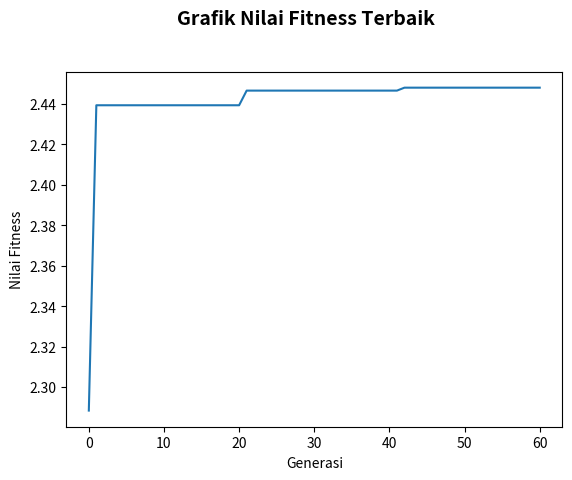

Here is the Python script that generated this plot:
import random
import math
import numpy as np

def create_cromosome():
    kromosom=[]
    for j in range(10):
        kromosom.append(random.randint(0,9))
    return kromosom

def separate_x(k):
    kromosom_x=[]
    j = len(k)
    for i in range(j//2,j):
        kromosom_x.append(k[i])
    return kromosom_x

def separate_y(k):
    kromosom_y=[]
    j = len(k)
    for i in range(j//2,j):
        kromosom_y.append(k[i])
    return kromosom_y

def sigma():
    nilai=0
    for i in range(5):
        nilai+=(9*10**(-(i+1)))
    return nilai

def gen(kromosom):
    g = 0
    for i in range (0,5):
        g += (kromosom[i]*(10**(-(i+1))))
    return g

def decode_kromosom(b,a,g):
    nilai = b+(((a-b)/sigma())*g)
    return nilai

def decode_indiv(krom):
    x = decode_kromosom(-1,2,gen(separate_x(krom)))
    y = decode_kromosom(-1,1,gen(separate_y(krom)))
    return {'krom':krom,'fitness':fitness(x,y)}

def fungsi(x,y):
    return ((math.cos(x*x)*math.sin(y*y))+(x+y))

def fitness(x,y):
    return fungsi(x,y)

def create_population(n):
    populasi=[]
    for i in range (n):
        krom = create_cromosome()
        x = decode_kromosom(-1,2,gen(separate_x(krom)))
        y = decode_kromosom(-1,1,gen(separate_y(krom)))
        individual = {'krom':krom,'fitness':fitness(x,y)}
        populasi.append(individual)
    #print(populasi)
    return populasi

def tournament_selection(populasi):
    #mengambil parent dari populasi
    size = 8
    pop_tour = sorted(np.random.choice(populasi, size, replace=True),key=lambda x:x['fitness'])
    #print(pop_tour)
    hus = pop_tour[len(pop_tour)-1]
    wif = pop_tour[len(pop_tour)-2]
    #for i in range (len(pop_tour)):
    #    print(pop_tour[i])
    #print("hus", hus,"wif", wif)
    return hus,wif

def separate(k,n):
    up =[]
    down=[]
    for i in range(len(k)):
        if (i<n):
            up.append(k[i])
        else :
            down.append(k[i])
    #print("Up=", up, "down = ", down)
    return {'up':up,'down':down}

def single_crossover(individual_a, individual_b):
    #crossover untuk parent
    n = 2
    a = separate(individual_a,n)['up']
    b = separate(individual_b,n)['up']
    a.extend(separate(individual_b,n)['down'])
    b.extend(separate(individual_a,n)['down'])
    return a,b

def mutasi(kromosom):
    #mutasi untuk parent
    new_kromosom=[]
    new_kromosom.extend(kromosom)
    #print("kr",len(kromosom),"newkr",len(new_kromosom))
    i = random.randint(1,9)
    n = random.randint(0,9)
    while n == kromosom[i]:
      n = random.randint(0,9)
    new_kromosom[i] = n
    return new_kromosom

def steady_state(populasi,generasi_baru):
    #seleksi survivor
    #print("Min Genererasi baru : ", min([individual for individual in generasi_baru], key=lambda x: x['fitness']))
    generasi_baru.remove(min([individual for individual in generasi_baru], key=lambda x: x['fitness']))
    #print("Max Genererasi baru : ", max([individual for individual in generasi_baru], key=lambda x: x['fitness']))
    generasi_baru.append(max([individual for individual in populasi], key=lambda x: x['fitness']))
    return generasi_baru

batascrossover = 0.7
batasmutasi = 0.01
generasi = 60
nilai_populasi = 100
populasi = create_population(nilai_populasi)
"""
parent1, parent2 = tournament_selection(populasi)
print("----------------------------------steady_state----------------------------------")
print("Hasil steady_state = ",steady_state(populasi))
print("----------------------------------POPULASI----------------------------------")
for i in range (len(populasi)):
    print("Kromosom ke - ",i+1," = ",populasi[i])
print("----------------------------------TOURNAMENT----------------------------------")
print("Parent 1 =",parent1)
print("Parent 2 =",parent2)
print("----------------------------------Crossover----------------------------------")
anak1, anak2 = single_crossover(parent1['krom'],parent2['krom'])
print("------------------------ANAK PERTAMA------------------------")
print("Anak pertama hasil crossover = ",anak1)
print("Hasil mutasi anak pertama    = ", mutasi(anak1))
print("------------------------ANAK KEDUA------------------------")
print("Anak kedua hasil crossover = ",anak2)
print("Hasil mutasi anak kedua    = ", mutasi(anak2))
#print(populasi)
"""
#PROSES GA

#generasi_baru = []
best_case=[]
best_case.append(max(populasi, key=lambda x:x['fitness']))
#print(best_case)
for i in range (generasi):  
    #print("---------------------------------Generasi {i}----------------------------------------")
    generasi_baru=[]
    generasi_baru = create_population(nilai_populasi-2)
    probcross = random.random()
    probmutasi = random.random()
    parent1, parent2 = tournament_selection(populasi)
    if (probcross <= batascrossover):
        anak1, anak2 = single_crossover(parent1['krom'],parent2['krom'])
        #print("Anak 1 xover=",anak1)
        if(probmutasi <= batasmutasi):
            anak1 = mutasi(anak1)
            anak2 = mutasi(anak2)
        generasi_baru.append(decode_indiv(anak1))
        generasi_baru.append(decode_indiv(anak2))
    else :
        generasi_baru.append(parent1)
        generasi_baru.append(parent2)
    """
    print("New gen",generasi_baru)
    print("best case: ",best_case[1]['fitness'])
    print(generasi_baru)
    for i in range (len(generasi_baru)):
        print("Kromosom ke - ",i+1," = ",generasi_baru[i])
    print("\n----------------------------------steady_state----------------------------------")
    """
    generasi_baru = steady_state(populasi,generasi_baru)
    populasi = generasi_baru
    best_case.append(max(populasi, key=lambda x:x['fitness']))

best = []
for i in range (len(best_case)):
    best.append(best_case[i]['fitness'])
    #print("best",best_case[i]['fitness'])
print("--------------------------HASIL-------------------------")
print("Kromosom terbaik :",best_case[len(best_case)-1]['krom'])
print("Nilai x terbaik :",decode_kromosom(-1,2,gen(separate_x(best_case[len(best_case)-1]['krom']))))
print("Nilai y terbaik :",decode_kromosom(-1,1,gen(separate_y(best_case[len(best_case)-1]['krom']))))
print("Fitness terbaik :",best_case[len(best_case)-1]['fitness'],"\n")
import matplotlib.pyplot as plt
fig = plt.figure()
fig.suptitle('Grafik Nilai Fitness Terbaik', fontsize=14, fontweight='bold')
ax = fig.add_subplot(111)
fig.subplots_adjust(top=0.85)
ax.set_ylabel('Nilai Fitness')
ax.set_xlabel('Generasi')
 
plt.plot(best)
plt.show()

    


"""
populasi =create_population(15)
print(populasi)
print("======================")
print(max(populasi))
tournament_selection(populasi)
hus =tournament_selection(populasi)['hus']
wif = tournament_selection(populasi)['wif']
cx = single_crossover(hus['krom'],wif['krom'])
print("setelah cross over ", cx['anak1'])
print("setelah mutasi ", mutasi(cx['anak1']))


k = create_cromosome()
x = decode_kromosom(-1,2,gen(separate_x(k)))
y = decode_kromosom(-1,1,gen(separate_y(k)))
print("Nilai x=",x,"nilai y=",y)
print("Fitness : ",fitness(x,y))
"""